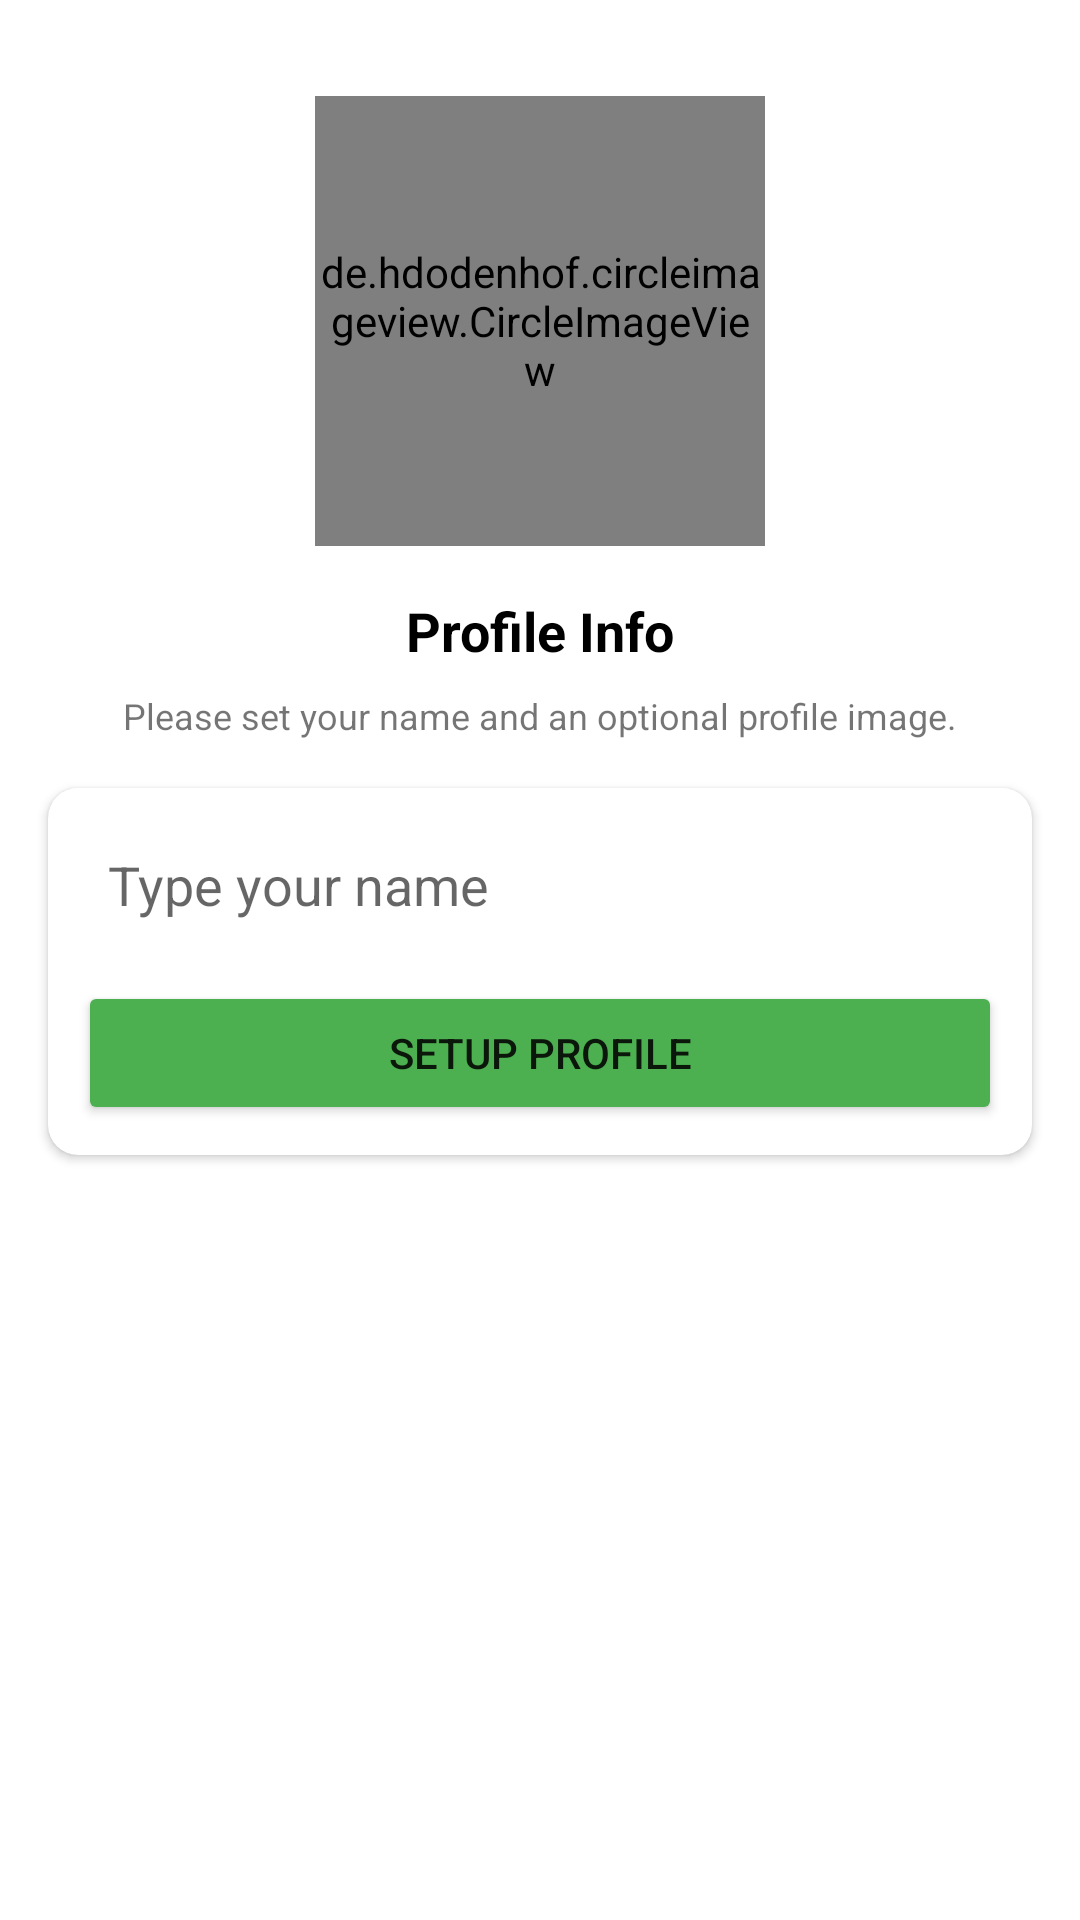

Here is an Android app screen rendered from its layout file. Give the layout XML and the strings, colors and styles it references.
<!-- AndroidManifest.xml: application theme Theme.SimpleChatsapp -->
<!-- res/layout/activity_setup_profile.xml -->
<?xml version="1.0" encoding="utf-8"?>
<androidx.constraintlayout.widget.ConstraintLayout xmlns:android="http://schemas.android.com/apk/res/android"
    xmlns:app="http://schemas.android.com/apk/res-auto"
    xmlns:tools="http://schemas.android.com/tools"
    android:layout_width="match_parent"
    android:layout_height="match_parent"
    tools:context=".Activity.SetupProfileActivity">


    <de.hdodenhof.circleimageview.CircleImageView
        android:id="@+id/imageView"
        android:layout_width="150dp"
        android:layout_height="150dp"
        android:layout_marginTop="32dp"
        app:layout_constraintEnd_toEndOf="parent"
        app:layout_constraintStart_toStartOf="parent"
        app:layout_constraintTop_toTopOf="parent"
        android:src="@drawable/otp_verify" />



    <TextView
        android:id="@+id/phoneLbl"
        android:layout_width="wrap_content"
        android:layout_height="wrap_content"
        android:layout_marginTop="16dp"
        android:text="Profile Info"
        android:textColor="@color/black"
        android:textSize="18sp"
        android:textStyle="bold"
        app:layout_constraintEnd_toEndOf="@+id/imageView"
        app:layout_constraintStart_toStartOf="@+id/imageView"
        app:layout_constraintTop_toBottomOf="@+id/imageView" />

    <TextView
        android:id="@+id/textView4"
        android:layout_width="wrap_content"
        android:layout_height="wrap_content"
        android:layout_marginTop="8dp"
        android:gravity="center"
        android:text="Please set your name and an optional profile image."
        android:textSize="12sp"
        app:layout_constraintEnd_toEndOf="@+id/phoneLbl"
        app:layout_constraintStart_toStartOf="@+id/phoneLbl"
        app:layout_constraintTop_toBottomOf="@+id/phoneLbl" />

    <androidx.cardview.widget.CardView
        android:layout_width="match_parent"
        android:layout_height="wrap_content"
        android:layout_marginStart="16dp"
        android:layout_marginTop="16dp"
        android:layout_marginEnd="16dp"
        app:cardCornerRadius="10dp"
        app:layout_constraintEnd_toEndOf="parent"
        app:layout_constraintStart_toStartOf="parent"
        app:layout_constraintTop_toBottomOf="@+id/textView4">

        <LinearLayout
            android:layout_width="match_parent"
            android:layout_height="match_parent"
            android:layout_margin="10dp"
            android:orientation="vertical">

            <EditText
                android:id="@+id/nameBox"
                android:layout_width="match_parent"
                android:layout_height="wrap_content"
                android:background="@drawable/textbox_outline"
                android:ems="10"
                android:hint="Type your name"
                android:padding="10dp"
                />

            <Button
                android:id="@+id/continueBtn"
                android:layout_width="match_parent"
                android:layout_height="wrap_content"
                android:layout_marginTop="10dp"
                android:backgroundTint="#4CAF50"
                android:text="Setup Profile" />




        </LinearLayout>
    </androidx.cardview.widget.CardView>

</androidx.constraintlayout.widget.ConstraintLayout>
<!-- resources referenced by this layout -->
<resources>
  <style name="Theme.SimpleChatsapp" parent="Theme.MaterialComponents.DayNight.DarkActionBar">
          
          <item name="colorPrimary">@color/purple_500</item>
          <item name="colorPrimaryVariant">@color/purple_700</item>
          <item name="colorOnPrimary">@color/white</item>
          
          <item name="colorSecondary">@color/teal_200</item>
          <item name="colorSecondaryVariant">@color/teal_700</item>
          <item name="colorOnSecondary">@color/black</item>
          
          <item name="android:statusBarColor" tools:targetApi="l">?attr/colorPrimaryVariant</item>
          
      </style>
  <!-- not gathered from this repository: default colours our renderer supplied (Android Studio template values) -->
  <color name="purple_500">#FF6200EE</color>
  <color name="purple_700">#FF3700B3</color>
  <color name="teal_200">#FF03DAC5</color>
  <color name="teal_700">#FF018786</color>
  <color name="black">#FF000000</color>
  <color name="white">#FFFFFFFF</color>
</resources>
